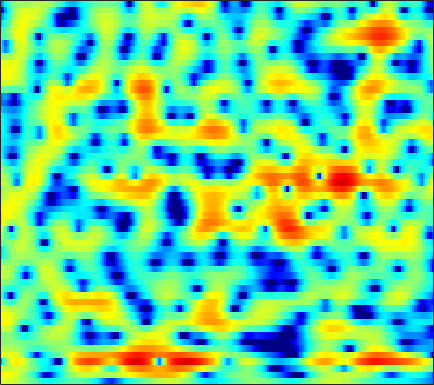

Values plotted in this chart, from the file beside it:
2.6507, 2.6957, 2.6996, 2.6641, 2.591, 2.4472, 2.2522, 2.0675, 1.7768, 1.4344, 1.0386, 0.69669, 0.21176, -0.30024, -0.70049, -1.2605, -1.8208, -2.2358, -2.7351, -3.1757, -3.5115, -3.6674, -3.7386, -3.6588
4.164, 4.085, 3.95, 3.776, 3.621, 3.365, 3.052, 2.773, 2.337, 1.817, 1.207, 0.6781, -0.1259, -1.074, -1.893, -3.148, -4.625, -5.918, -7.925, -10.3, -12.72, -13.84, -13.15, -10.93
1.314, 1.397, 1.632, 1.927, 2.148, 2.389, 2.533, 2.555, 2.486, 2.287, 1.962, 1.642, 1.126, 0.5138, -0.001025, -0.7481, -1.511, -2.089, -2.843, -3.534, -4.105, -4.449, -4.768, -4.873
-7.095, -3.744, -0.5699, 1.528, 2.612, 3.585, 4.131, 4.306, 4.269, 3.941, 3.345, 2.744, 1.778, 0.6619, -0.2074, -1.31, -2.211, -2.681, -3.11, -3.387, -3.677, -4.018, -4.806, -6.185
2.544, 2.649, 2.842, 3.036, 3.136, 3.164, 3.029, 2.811, 2.319, 1.567, 0.5163, -0.4931, -2.201, -4.421, -6.496, -9.705, -11.87, -11.14, -8.636, -6.421, -4.792, -3.872, -2.987, -2.367
1.421, 1.479, 1.529, 1.54, 1.506, 1.411, 1.235, 1.054, 0.7359, 0.3422, -0.1142, -0.4846, -0.9949, -1.483, -1.803, -2.117, -2.27, -2.275, -2.135, -1.877, -1.56, -1.295, -0.9477, -0.6179
-0.1368, 0.05991, 0.2396, 0.3294, 0.3309, 0.257, 0.1095, -0.03493, -0.2578, -0.4839, -0.6939, -0.8223, -0.9408, -0.9938, -0.9819, -0.903, -0.7688, -0.6407, -0.4347, -0.2026, 0.03586, 0.2076, 0.4137, 0.5922
-0.5215, -0.07543, 0.2581, 0.3151, 0.1844, -0.1782, -0.7436, -1.277, -2.064, -2.808, -3.358, -3.534, -3.414, -2.954, -2.48, -1.787, -1.112, -0.6452, -0.08937, 0.3874, 0.7955, 1.058, 1.357, 1.594
1.871, 2.164, 2.263, 2.029, 1.616, 0.7283, -0.6283, -2.038, -4.647, -8.743, -16.91, -29.7, -12.71, -7.566, -5.319, -3.328, -2.017, -1.32, -0.6542, -0.1965, 0.1521, 0.3854, 0.714, 1.076
4.002, 4.011, 3.872, 3.544, 3.164, 2.474, 1.577, 0.7842, -0.3862, -1.551, -2.48, -2.892, -3.001, -2.794, -2.569, -2.397, -2.442, -2.677, -3.255, -4.179, -5.32, -6.107, -6.456, -5.554
3.668, 3.626, 3.493, 3.275, 3.057, 2.692, 2.268, 1.915, 1.416, 0.9086, 0.3955, 0.01042, -0.4971, -1.042, -1.491, -2.177, -3.026, -3.829, -5.19, -6.981, -9.391, -11.6, -13.57, -11.39
2.23, 2.128, 1.936, 1.716, 1.567, 1.403, 1.288, 1.213, 1.098, 0.9342, 0.6702, 0.399, -0.08734, -0.7478, -1.353, -2.311, -3.393, -4.25, -5.282, -6.003, -6.25, -6.09, -5.427, -4.317
0.4329, -0.2535, -1.368, -2.46, -2.956, -2.864, -2.053, -1.276, -0.3247, 0.3682, 0.7486, 0.8126, 0.5892, 0.009901, -0.7066, -2.094, -4.11, -6.223, -10.39, -16.93, -14.2, -9.499, -5.346, -2.483
-1.597, -3.025, -5.9, -10.63, -15.59, -12.94, -7.473, -4.89, -2.583, -1.117, -0.2118, 0.1751, 0.3709, 0.2483, -0.042, -0.6867, -1.576, -2.361, -3.361, -3.851, -3.463, -2.629, -1.174, 0.3073
-1.026, -1.557, -2.318, -3.006, -3.34, -3.433, -3.174, -2.84, -2.34, -1.875, -1.486, -1.25, -0.9938, -0.7998, -0.6827, -0.5548, -0.4546, -0.3753, -0.2155, 0.01298, 0.3406, 0.6478, 1.107, 1.567
0.525, 0.3526, 0.03412, -0.3428, -0.659, -1.105, -1.578, -1.949, -2.465, -2.959, -3.332, -3.455, -3.323, -2.86, -2.357, -1.577, -0.7909, -0.2354, 0.4212, 0.9733, 1.419, 1.686, 1.942, 2.081
1.956, 1.88, 1.651, 1.27, 0.868, 0.149, -0.8327, -1.792, -3.486, -5.836, -9.138, -12.05, -12.64, -8.738, -6.042, -3.34, -1.373, -0.2473, 0.8908, 1.712, 2.267, 2.519, 2.664, 2.595
1.669, 1.734, 1.714, 1.557, 1.322, 0.8239, 0.0845, -0.6717, -1.955, -3.574, -5.346, -6.396, -6.51, -5.132, -3.719, -1.924, -0.447, 0.441, 1.358, 2.006, 2.408, 2.549, 2.534, 2.275
-1.009, -0.5914, -0.08699, 0.291, 0.4786, 0.5786, 0.5131, 0.3746, 0.09724, -0.233, -0.5227, -0.6618, -0.6899, -0.5141, -0.2855, 0.09678, 0.4987, 0.7775, 1.096, 1.327, 1.454, 1.481, 1.396, 1.155
-5.188, -3.736, -2.164, -0.9901, -0.3219, 0.3336, 0.7668, 0.9784, 1.127, 1.173, 1.135, 1.073, 0.9482, 0.8029, 0.6761, 0.4839, 0.2762, 0.1227, -0.04997, -0.1658, -0.1984, -0.1602, -0.05976, 0.0449
-5.49, -3.732, -1.981, -0.7046, 0.02058, 0.7707, 1.321, 1.615, 1.881, 2.003, 1.982, 1.868, 1.582, 1.111, 0.6444, -0.1508, -1.139, -1.971, -3.106, -3.981, -4.201, -3.854, -2.91, -1.788
-0.6657, -0.4613, -0.1786, 0.1052, 0.3417, 0.6987, 1.103, 1.415, 1.79, 2.036, 2.107, 2.015, 1.677, 1.044, 0.356, -0.9107, -2.7, -4.545, -8.182, -15.1, -26, -13.33, -7.222, -3.807
1.571, 0.6744, -0.6976, -2.103, -2.853, -2.915, -1.941, -0.9504, 0.2611, 1.144, 1.631, 1.742, 1.58, 1.109, 0.5481, -0.4195, -1.601, -2.58, -3.853, -4.806, -4.905, -4.352, -3.053, -1.569
3.198, 1.629, -1.284, -5.893, -11.63, -12.37, -5.531, -2.63, -0.2783, 1.04, 1.659, 1.771, 1.518, 0.8909, 0.2325, -0.7906, -1.816, -2.451, -2.937, -2.916, -2.45, -1.898, -0.9958, -0.04015
4.76, 3.954, 2.788, 1.698, 1.083, 0.7398, 0.9139, 1.212, 1.568, 1.715, 1.531, 1.148, 0.2429, -1.171, -2.579, -5.074, -8.36, -11.02, -12.28, -9.687, -6.874, -5.19, -3.408, -2.065
4.602, 4.365, 4.015, 3.667, 3.427, 3.142, 2.887, 2.684, 2.357, 1.901, 1.229, 0.5411, -0.6527, -2.237, -3.727, -6.181, -9.121, -11.26, -12.35, -10.91, -8.887, -7.548, -6.163, -5.079
3.598, 3.695, 3.765, 3.761, 3.72, 3.603, 3.405, 3.199, 2.839, 2.341, 1.693, 1.089, 0.1301, -1.007, -1.972, -3.339, -4.699, -5.618, -6.633, -7.375, -7.851, -8.059, -8.157, -7.994
2.12, 2.543, 3.001, 3.327, 3.482, 3.584, 3.574, 3.497, 3.288, 2.966, 2.53, 2.121, 1.44, 0.6078, -0.1168, -1.219, -2.483, -3.544, -5.134, -6.949, -9.102, -10.98, -13.4, -14.69
0.2057, 1.103, 1.977, 2.562, 2.833, 3.041, 3.137, 3.16, 3.145, 3.104, 2.992, 2.852, 2.536, 2.061, 1.567, 0.7011, -0.4346, -1.502, -3.261, -5.459, -8.324, -11.03, -15.64, -18.91
-0.3696, 0.6105, 1.358, 1.621, 1.584, 1.332, 1.04, 0.9384, 1.131, 1.605, 2.205, 2.61, 3.008, 3.145, 3.05, 2.655, 1.941, 1.21, -0.05801, -1.603, -3.346, -4.726, -6.464, -7.83
1.631, 1.732, 1.475, 0.6431, -0.412, -2.569, -5.811, -8.354, -7.458, -3.52, -0.4187, 1.245, 2.791, 3.724, 4.104, 4.229, 3.958, 3.517, 2.622, 1.385, -0.1615, -1.527, -3.607, -5.988
2.139, 1.727, 0.9425, -0.1547, -1.257, -3.122, -5.248, -6.388, -5.785, -3.426, -0.9835, 0.5626, 2.132, 3.233, 3.779, 4.15, 4.143, 3.887, 3.249, 2.232, 0.8011, -0.5509, -2.888, -6.085
0.7014, 0.1298, -0.7131, -1.564, -2.16, -2.777, -3.054, -2.957, -2.442, -1.547, -0.4339, 0.417, 1.47, 2.338, 2.836, 3.267, 3.421, 3.361, 3.034, 2.428, 1.541, 0.6984, -0.5959, -2.033
-1.336, -2.25, -3.646, -5.134, -6.09, -6.756, -6.46, -5.679, -4.286, -2.762, -1.319, -0.3498, 0.7913, 1.718, 2.263, 2.812, 3.155, 3.277, 3.249, 3.037, 2.658, 2.26, 1.627, 0.9026
-3.238, -4.533, -6.861, -10.31, -14.52, -29.7, -17.07, -11.61, -7.444, -4.663, -2.626, -1.405, -0.08963, 0.9552, 1.581, 2.234, 2.708, 2.952, 3.162, 3.239, 3.194, 3.091, 2.825, 2.448
-3.93, -4.751, -6.037, -7.498, -8.494, -9.138, -8.66, -7.686, -6.056, -4.418, -2.961, -2.028, -0.9743, -0.1356, 0.3874, 0.9509, 1.395, 1.683, 2.035, 2.348, 2.612, 2.774, 2.91, 2.92
-4, -4.228, -4.694, -5.223, -5.554, -5.825, -5.749, -5.47, -4.785, -3.959, -3.096, -2.485, -1.824, -1.38, -1.186, -1.073, -1.013, -0.8965, -0.5522, 0.09832, 0.9484, 1.596, 2.397, 3.005
-3.827, -3.901, -4.407, -5.221, -5.992, -7.029, -7.625, -7.499, -6.607, -5.295, -4.03, -3.266, -2.627, -2.474, -2.776, -3.807, -5.643, -7.399, -8.269, -5.571, -2.213, -0.1893, 1.839, 3.252
-3.288, -3.66, -4.631, -6.339, -8.275, -12.44, -22.27, -24.48, -12.82, -8.084, -5.309, -3.987, -2.902, -2.53, -2.699, -3.605, -5.376, -7.075, -7.906, -5.176, -1.805, 0.2534, 2.323, 3.738
-3.168, -3.671, -4.533, -5.659, -6.619, -7.937, -8.797, -8.72, -7.705, -6.167, -4.631, -3.651, -2.619, -1.935, -1.583, -1.297, -1.104, -0.903, -0.3971, 0.3948, 1.393, 2.165, 3.069, 3.753
-3.909, -4.35, -4.969, -5.542, -5.931, -6.266, -6.34, -6.179, -5.696, -4.927, -4.063, -3.378, -2.513, -1.718, -1.18, -0.5407, 0.06549, 0.5153, 1.106, 1.712, 2.307, 2.719, 3.169, 3.482
-5.764, -6.144, -6.683, -7.26, -7.654, -7.983, -7.942, -7.628, -6.838, -5.828, -4.744, -3.956, -2.981, -2.086, -1.488, -0.7516, -0.06181, 0.4322, 1.066, 1.685, 2.252, 2.631, 3.064, 3.358
-8.476, -8.384, -8.781, -9.932, -11.3, -13.68, -14.87, -13.51, -10.49, -7.873, -5.89, -4.763, -3.611, -2.777, -2.281, -1.671, -1.083, -0.6041, 0.1255, 0.8989, 1.676, 2.218, 2.853, 3.34
-7.948, -7.053, -6.954, -7.899, -9.353, -12.13, -13.81, -12.22, -8.86, -6.315, -4.651, -3.874, -3.347, -3.307, -3.492, -3.857, -3.953, -3.585, -2.484, -1.015, 0.4763, 1.473, 2.548, 3.365
-1.02, -0.8575, -0.8468, -1.069, -1.327, -1.652, -1.804, -1.717, -1.443, -1.177, -1.103, -1.299, -2.015, -3.387, -5.071, -8.845, -16.65, -18.4, -8.93, -4.101, -1.131, 0.454, 1.97, 2.966
2.76, 2.725, 2.663, 2.54, 2.422, 2.225, 1.999, 1.814, 1.504, 1.103, 0.5207, -0.06937, -1.108, -2.459, -3.666, -5.372, -6.608, -6.67, -5.544, -3.793, -2.102, -1.044, 0.05511, 0.7358
3.488, 3.521, 3.512, 3.44, 3.334, 3.126, 2.841, 2.555, 2.083, 1.478, 0.7138, 0.04009, -0.9803, -2.125, -2.974, -4.019, -4.765, -5.038, -4.971, -4.433, -3.624, -2.982, -2.214, -1.693
3.48, 3.595, 3.661, 3.654, 3.595, 3.446, 3.192, 2.921, 2.434, 1.771, 0.9183, 0.1405, -1.105, -2.599, -3.904, -5.805, -7.762, -8.913, -9.224, -8.09, -6.388, -5.15, -3.787, -2.806
2.935, 3.001, 3.068, 3.128, 3.17, 3.192, 3.127, 3, 2.686, 2.158, 1.386, 0.6211, -0.6972, -2.42, -4.1, -7.057, -11.61, -17.4, -21.15, -12.36, -7.921, -5.789, -3.792, -2.427
0.9556, 0.6804, 0.5463, 0.7606, 1.105, 1.658, 2.156, 2.416, 2.545, 2.408, 1.974, 1.45, 0.498, -0.7143, -1.765, -3.296, -4.728, -5.489, -5.752, -5.111, -3.973, -3.014, -1.859, -0.8957
-3.554, -5.678, -7.574, -5.913, -3.671, -1.131, 0.6814, 1.605, 2.359, 2.647, 2.533, 2.214, 1.527, 0.613, -0.1581, -1.181, -2.008, -2.419, -2.557, -2.257, -1.647, -1.081, -0.2917, 0.4016
-4.231, -6.583, -8.783, -6.644, -3.996, -1.111, 0.9163, 1.961, 2.843, 3.196, 3.091, 2.729, 1.876, 0.5957, -0.626, -2.521, -4.418, -5.378, -5.346, -4.103, -2.538, -1.494, -0.3335, 0.5177
-1.361, -1.417, -1.154, -0.4518, 0.2817, 1.37, 2.356, 2.951, 3.477, 3.653, 3.433, 2.984, 1.962, 0.3398, -1.365, -4.657, -10.18, -17.89, -13.98, -7.511, -4.252, -2.712, -1.4, -0.6316
-2.755, -1.904, -0.8272, 0.2159, 0.9655, 1.881, 2.651, 3.113, 3.529, 3.696, 3.571, 3.271, 2.586, 1.59, 0.6336, -0.7936, -2.185, -2.929, -3.272, -2.982, -2.5, -2.244, -2.162, -2.407
-5.862, -4.333, -2.585, -1.083, -0.09039, 1.053, 1.997, 2.56, 3.114, 3.436, 3.538, 3.476, 3.218, 2.796, 2.387, 1.768, 1.125, 0.6728, 0.1087, -0.4486, -1.075, -1.675, -2.731, -4.225
-8.223, -6.789, -4.738, -2.82, -1.542, -0.09192, 1.078, 1.771, 2.478, 2.954, 3.236, 3.334, 3.337, 3.2, 3.038, 2.729, 2.346, 1.999, 1.455, 0.7782, -0.09069, -0.9027, -2.285, -4.116
-15.44, -11.16, -6.984, -4.067, -2.423, -0.7578, 0.4487, 1.125, 1.788, 2.248, 2.542, 2.678, 2.775, 2.792, 2.762, 2.678, 2.528, 2.357, 2.044, 1.611, 1.013, 0.4458, -0.5222, -1.726
-7.886, -6.403, -4.221, -2.429, -1.411, -0.4154, 0.215, 0.5137, 0.7375, 0.8402, 0.8855, 0.9145, 0.9677, 1.072, 1.155, 1.302, 1.456, 1.578, 1.706, 1.76, 1.706, 1.565, 1.238, 0.7336
